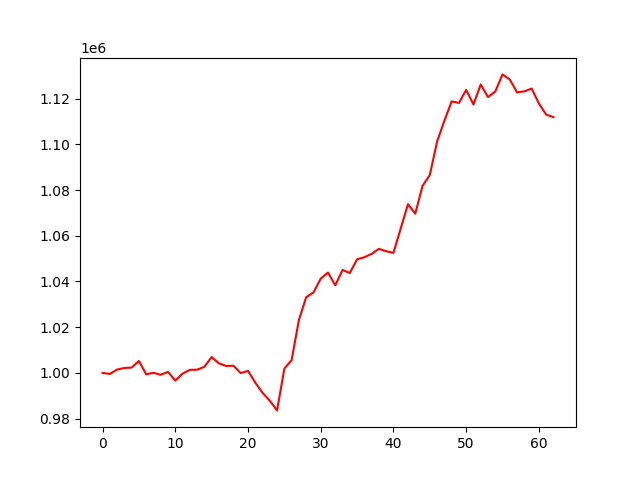

The table this chart was drawn from, first rows:
, 0
0, 1000000
1, 999542
2, 1001454
3, 1002150
4, 1002321
5, 1005210
6, 999386
7, 1000047
8, 999175
9, 1000465
10, 996641
11, 999659
12, 1001341
13, 1001383
14, 1002659
15, 1006928
16, 1004172
17, 1003023
18, 1003128
19, 999911
20, 1000885
21, 995758
22, 991296
23, 987790
24, 983581
25, 1001892
26, 1005595
27, 1023178
28, 1033109
29, 1035191
30, 1041249
31, 1043911
32, 1038328
33, 1045034
34, 1043709
35, 1049704
36, 1050620
37, 1052072
38, 1054266
39, 1053252
40, 1052516
41, 1063250
42, 1073844
43, 1069656
44, 1081866
45, 1086606
46, 1101226
47, 1110322
48, 1118813
49, 1118134
50, 1123836
51, 1117459
52, 1126215
53, 1120699
54, 1123142
55, 1130626
56, 1128369
57, 1122776
58, 1123204
59, 1124432
... 3 more rows
